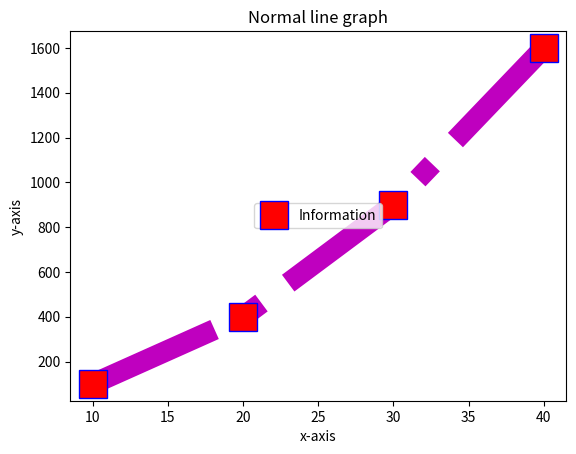

This figure's Python source:
import matplotlib.pyplot as plt
import numpy as np

# matplotlib: john d hunter

# line graph
# """
x = np.array([10,20,30,40])
y = x ** 2

plt.xlabel("x-axis")
plt.ylabel("y-axis")
plt.title("Normal line graph")
plt.plot(x,y,marker="s",ls="dashdot",mfc="r", mec="b", ms=20, lw="15", color="m", label="Information")
plt.legend(loc="upper right")
plt.legend(loc="center")
plt.show()
# """

# bar graph
"""
l = ['Python', 'Java', 'C', 'C++', 'Js']
r = [60,30,80,15,45]
c = ['w', 'w', 'w', 'w', 'w']
plt.ylabel("rating")
plt.xlabel("languages")
plt.title("Language info")
plt.bar(l,r,color=c,width=0.5, align="edge", label="language",edgecolor="b", linewidth=2)
plt.legend()
plt.show()
"""
# hw

# l = ['Python', 'Java', 'C', 'C++', 'Js']
# r = [60,30,80,15,45]
# c = ['w', 'w', 'w', 'w', 'w']
# cc = ['r', 'g', 'b','y', 'm']
#
# rr = [30,15,40,7,22]
# plt.ylabel("rating")
# plt.xlabel("languages")
# plt.title("Language info")
# plt.bar(l,r,color=c,width=0.5, align="edge", label="language",edgecolor="b", linewidth=2)
# plt.bar(l,rr,color=cc,width=0.5, align="edge", label="language",edgecolor="b", linewidth=2)
# plt.legend()
# plt.show()























